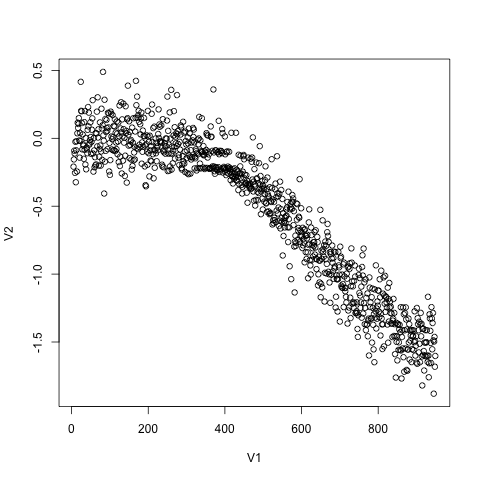

The file beside this chart, header and first rows:
5, -0.20889421763951382
6, -0.1556
7, -0.09128
8, -0.1116
9, -0.2547
10, -0.02547
11, -0.3234
12, -0.08819
13, -0.02148
14, -0.2445
15, 0.03698
16, 0.1146
17, 0.07663
18, 0.1056
19, 0.1492
20, -0.01633
21, -0.1425
22, 0.0392
23, -0.01932
24, 0.4159
25, 0.2022
26, 0.1988
27, 0.1124
28, -0.08125
29, 0.02815
30, -0.04413
31, -0.05387
32, -0.1511
33, 0.1193
34, -0.08458
35, 0.2008
36, -0.1929
37, 0.002714
38, -0.2284
39, -0.06853
40, -0.08109
41, -0.1102
42, 0.06265
43, 0.2301
44, 0.0878
45, 0.189
46, -0.04701
47, -0.03706
48, -0.01421
49, 0.1181
50, 0.00927
51, -0.1142
52, -0.02606
53, 0.06298
54, 0.1468
55, 0.2811
56, -0.1119
57, -0.2454
58, 0.001307
59, -0.08929
60, -0.2135
61, -0.1388
62, -0.199
63, 0.03817
64, -0.1921
65, 0.03602
... 884 more rows
